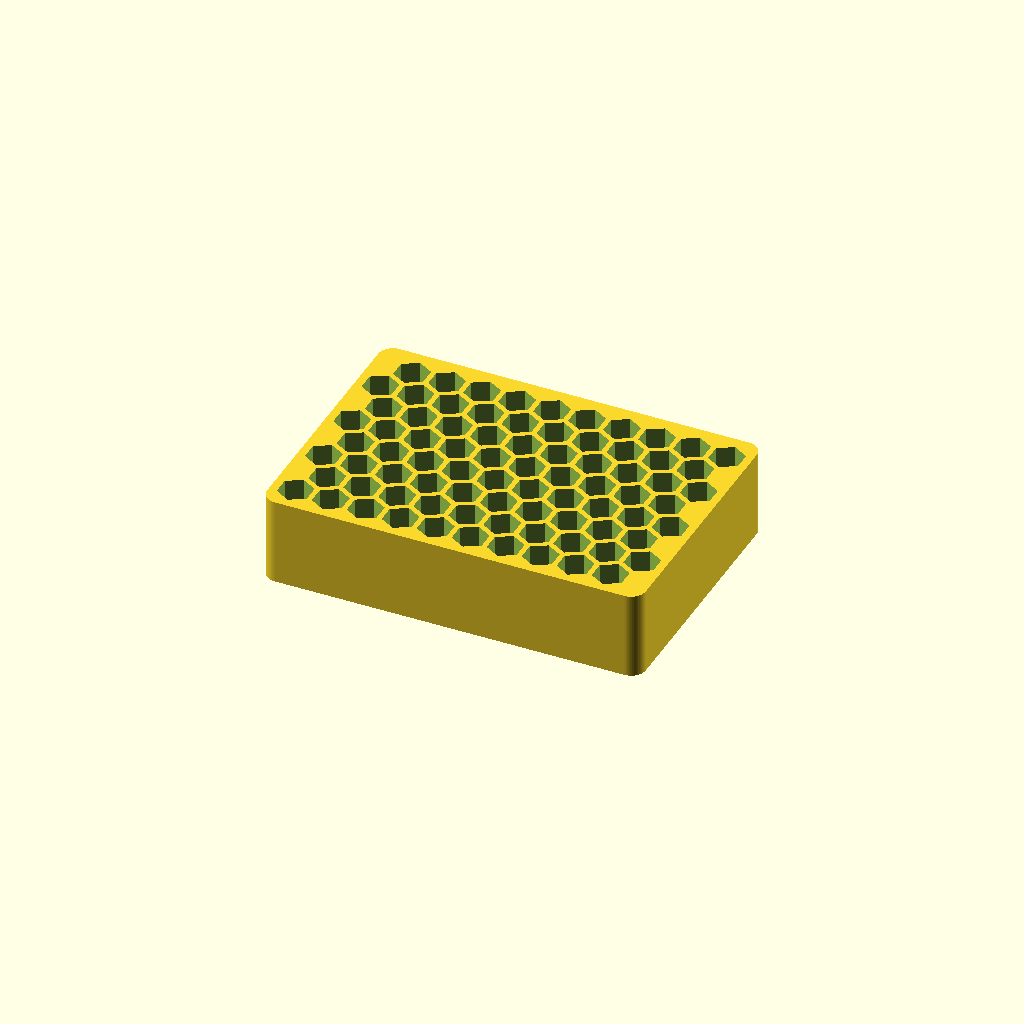
Cell 1: the model at its default parameters.
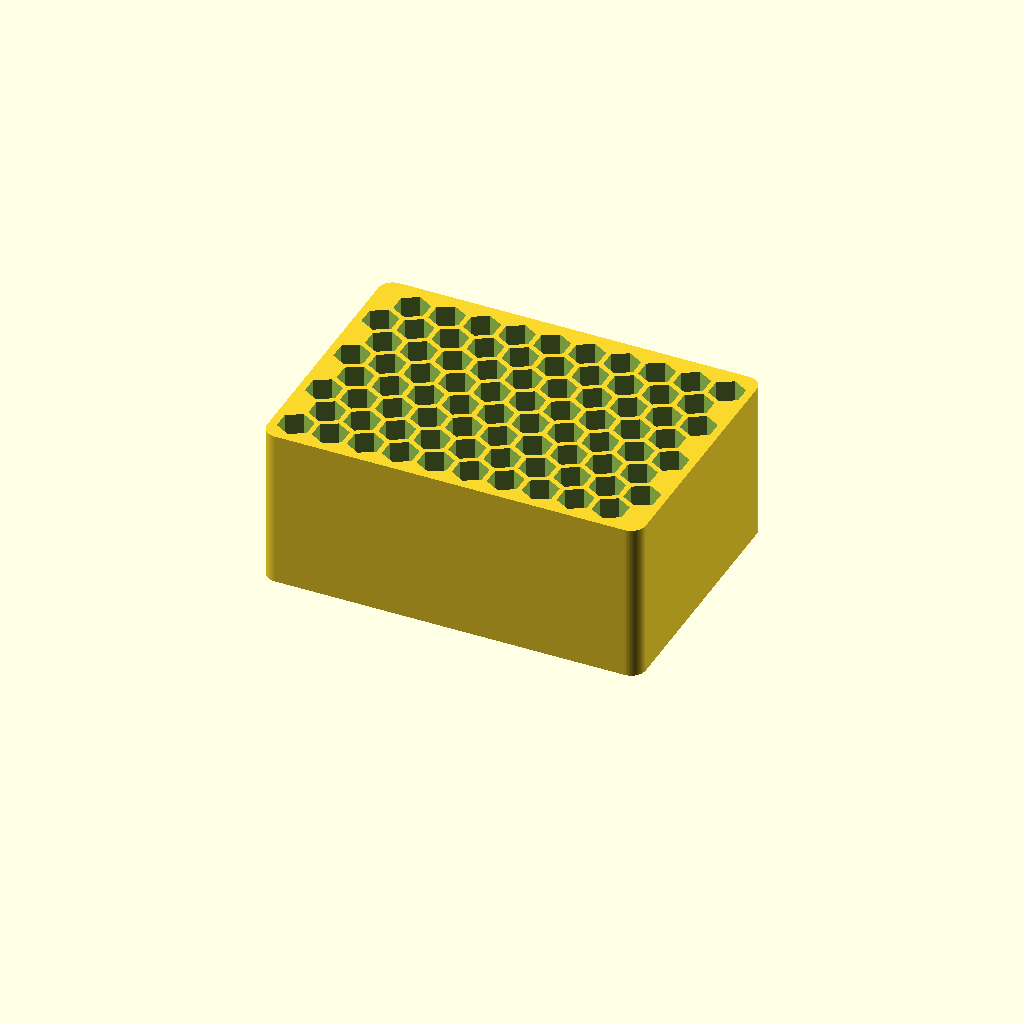
Cell 2: cellheight = 20 (everything else at default).
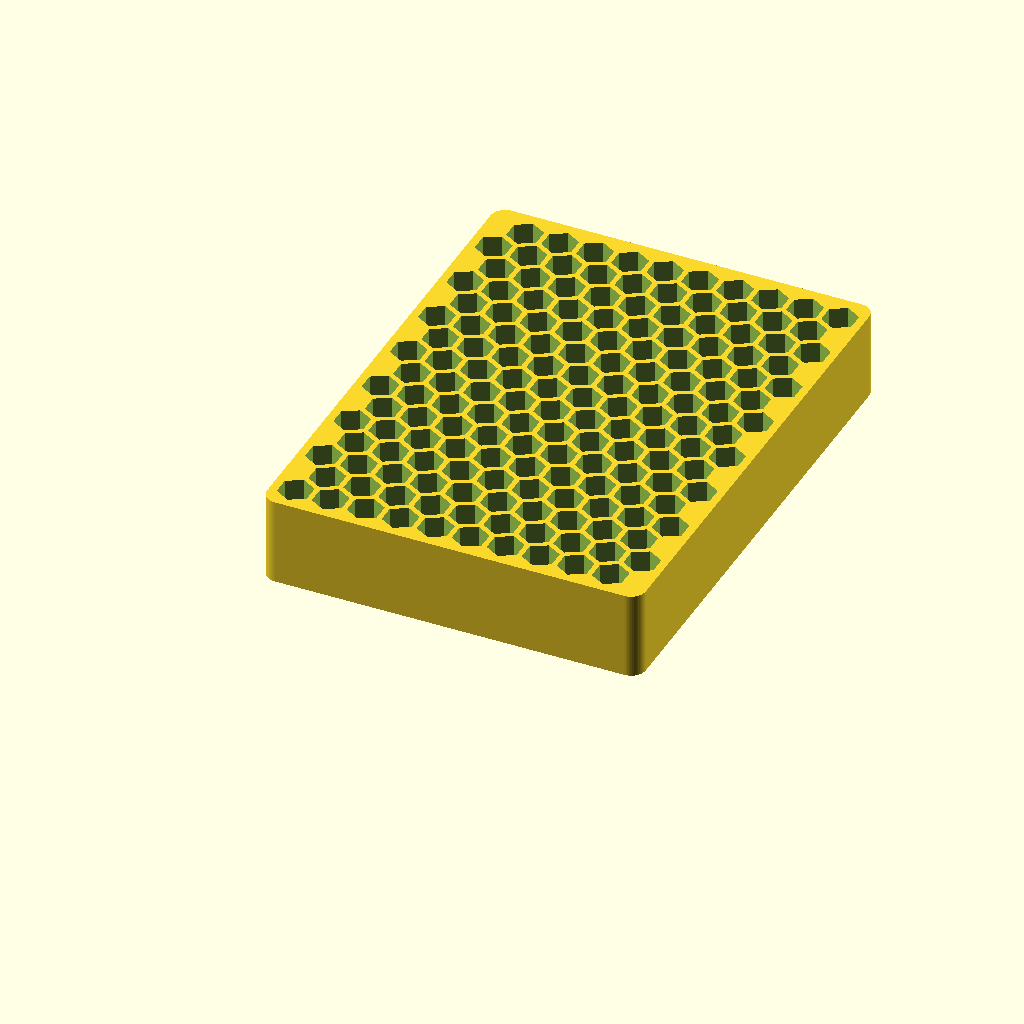
Cell 3: rows = 16 (everything else at default).
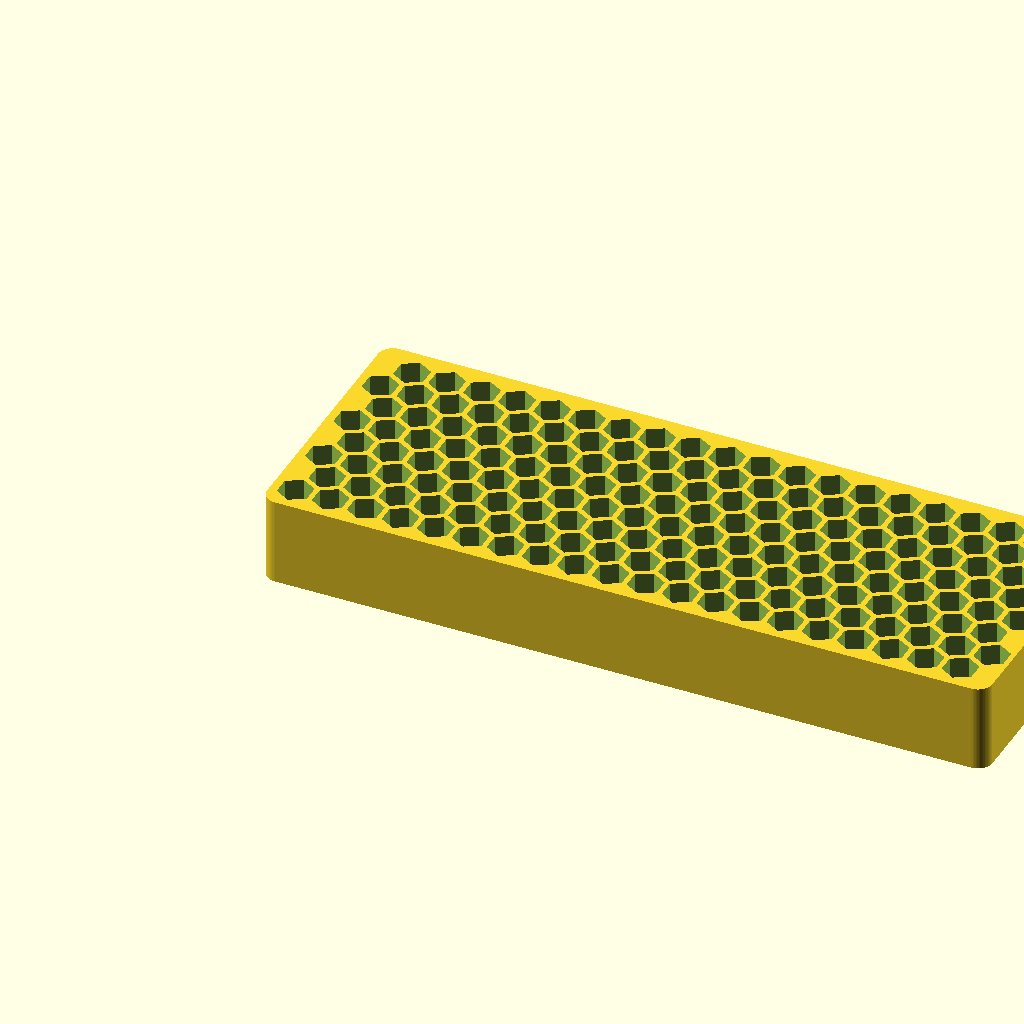
Cell 4: cols = 20 (everything else at default).
One fixed orthographic camera (rotation 55°, 0°, 25°; colour scheme Cornfield) for every cell.
Source of the model, inputs/thingiverse/files/thing-2321836/files/hex-nuts.scad:
cellheight = 10; // depth
rows = 8;
cols = 10;

/* [hidden] */
cellrad = 0.25*25.4/2; // quarter inch diameter
cellthick = 0.8; // wall thickness

module honeycomb(rows,cols) {
	cellsize = cellrad-cellthick/2;
	voff = cellsize*1.5;
	hoff = sqrt(pow(cellsize*2,2)-pow(cellsize,2));

    for (i=[0:rows-1])
    {
		for (j=[0:cols-1])
        {
			translate([j*hoff+i%2*(hoff/2),i*voff,0])
                rotate([0,0,30])
                    translate([0,0,-0.5]) cylinder(r=cellrad-cellthick,h=cellheight+1,$fn=6);
		}
	}
}

module roundedcube(xdim, ydim, zdim, rdim) {
    hull()
    {
        translate([rdim,rdim,0]) cylinder(h=zdim,r=rdim, $fn=64);
        translate([xdim-rdim,rdim,0]) cylinder(h=zdim,r=rdim, $fn=64);
        translate([rdim,ydim-rdim,0]) cylinder(h=zdim,r=rdim, $fn=64);
        translate([xdim-rdim,ydim-rdim,0]) cylinder(h=zdim,r=rdim, $fn=64);
    }
}

// pull it all together
difference()
{
    translate([-(cellrad+cellthick)/2-1.2,-cellrad+cellthick-1.2,-2])
        roundedcube(2+cols*cellrad+(cols/2*cellrad)+cellrad-cellthick,
            2+cellthick+rows*4.14+cellthick, cellheight+2,2);
    honeycomb(rows,cols);
}
Parameter table extracted from the source (name, type, default, range or options):
cellheight: number, default 10
rows: number, default 8
cols: number, default 10
